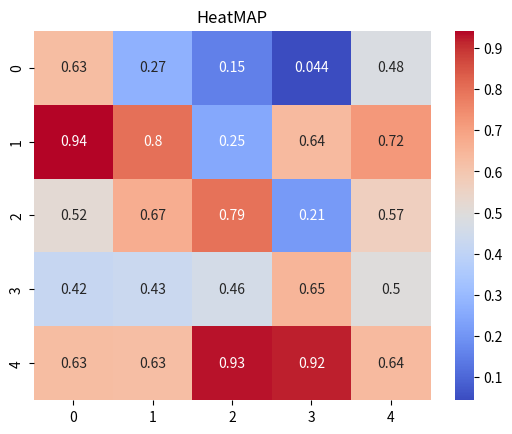

Source code (Python):
import matplotlib.pyplot as plt
import numpy as np
import seaborn as sb

data = np.random.rand(5,5)
sb.heatmap(data, annot=True, cmap="coolwarm")
plt.title ("HeatMAP")
plt.show()
